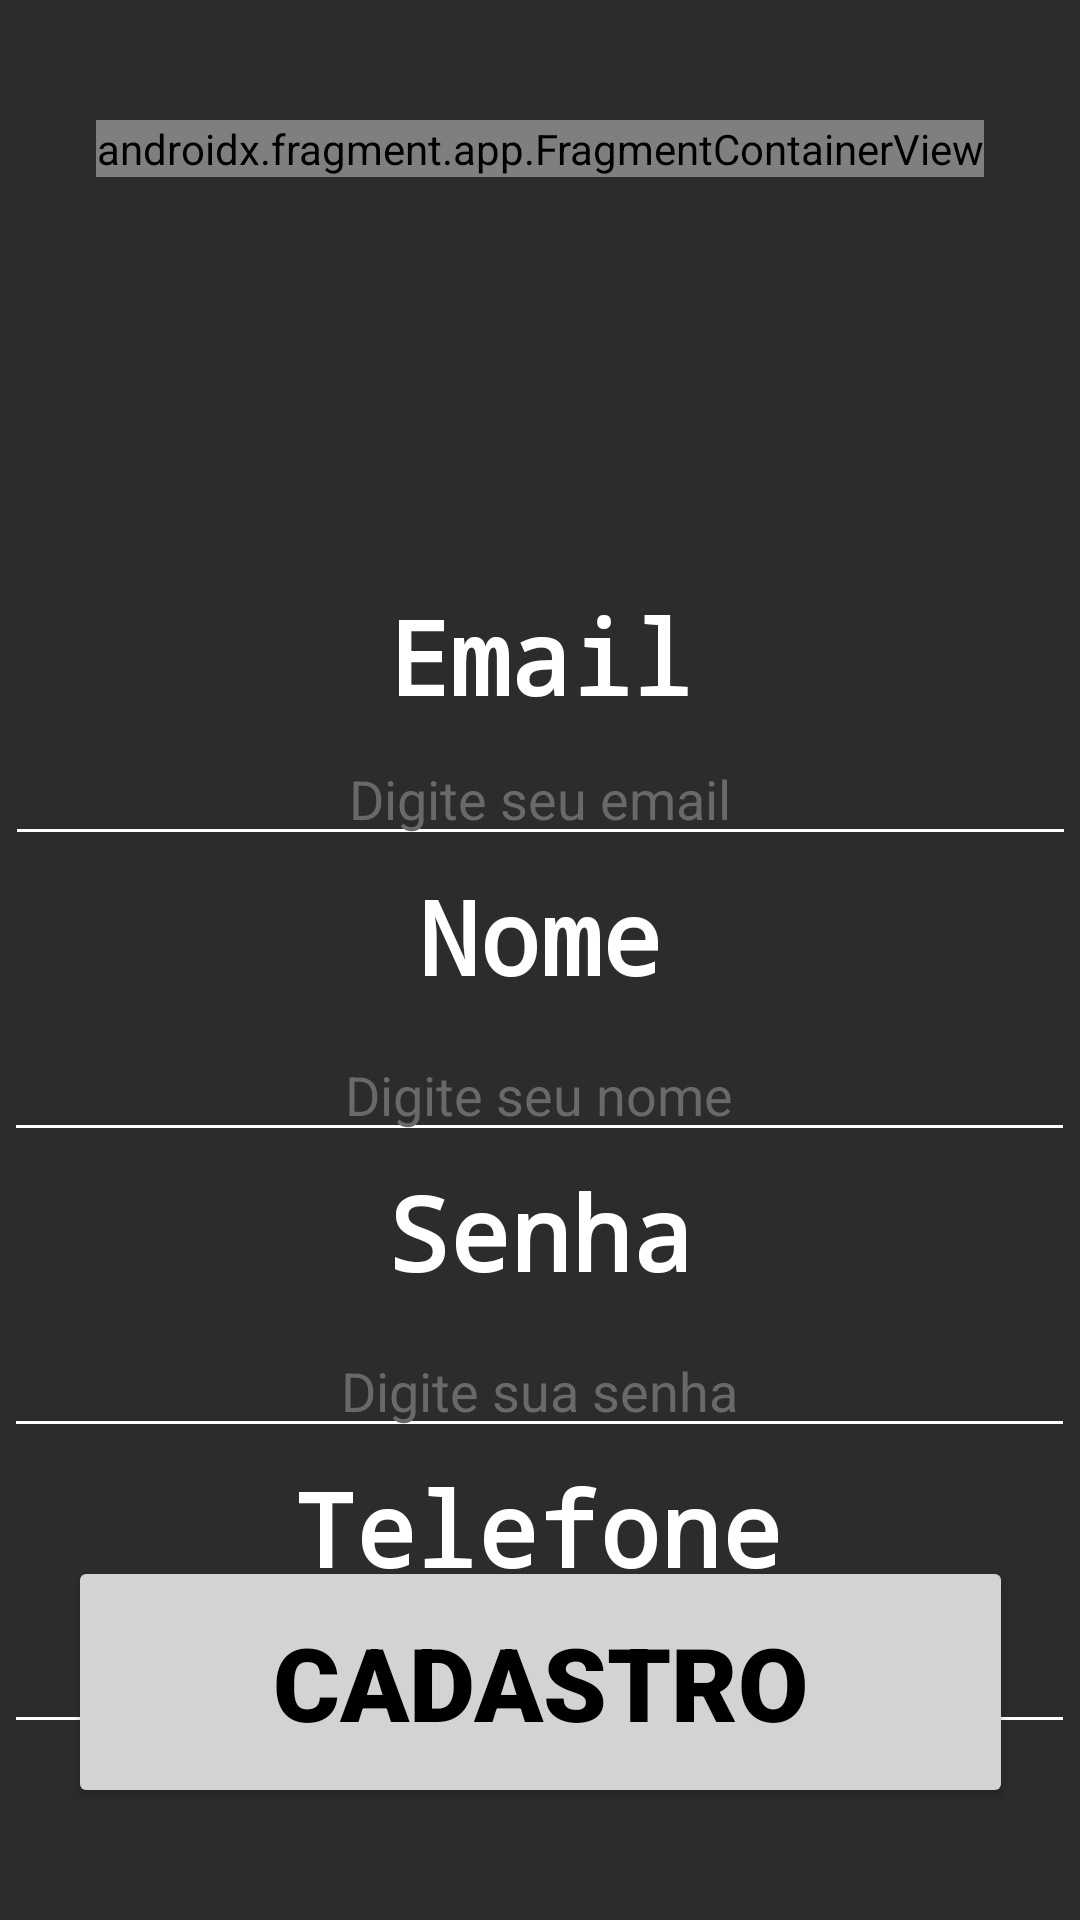

Here is an Android app screen rendered from its layout file. Give the layout XML and the strings, colors and styles it references.
<!-- AndroidManifest.xml: application theme Theme.AppCompat.NoActionBar -->
<!-- res/layout/activity_tela_cadastro.xml -->
<?xml version="1.0" encoding="utf-8"?>
<androidx.constraintlayout.widget.ConstraintLayout xmlns:android="http://schemas.android.com/apk/res/android"
    xmlns:app="http://schemas.android.com/apk/res-auto"
    xmlns:tools="http://schemas.android.com/tools"
    android:id="@+id/cadastro_nome"
    android:layout_width="match_parent"
    android:layout_height="match_parent"
    android:background="#2C2C2C"
    tools:context=".telaCadastroActivity">

    <Button
        android:id="@+id/loginButton"
        android:layout_width="315dp"
        android:layout_height="84dp"
        android:backgroundTint="@color/buttoncolor"
        android:fontFamily="sans-serif-black"
        android:onClick="cadastrar"
        android:text="Cadastro"
        android:textColor="#000000"
        android:textSize="34sp"
        android:textStyle="bold"
        app:layout_constraintBottom_toBottomOf="parent"
        app:layout_constraintEnd_toEndOf="parent"
        app:layout_constraintStart_toStartOf="parent"
        app:layout_constraintTop_toTopOf="parent"
        app:layout_constraintVertical_bias="0.933" />

    <EditText
        android:id="@+id/senhaCadastro2"
        android:layout_width="wrap_content"
        android:layout_height="wrap_content"
        android:layout_marginTop="8dp"
        android:backgroundTint="@color/white"
        android:ems="17"
        android:hint="@string/hintsenha"
        android:inputType="textPassword"
        android:textAlignment="center"
        android:textColor="#FFFFFF"
        android:textColorHighlight="#FFFFFF"
        android:textColorHint="@color/hintcolor"
        android:textColorLink="#FFFFFF"
        app:layout_constraintEnd_toEndOf="parent"
        app:layout_constraintHorizontal_bias="0.49"
        app:layout_constraintStart_toStartOf="parent"
        app:layout_constraintTop_toBottomOf="@+id/cadastro_senhaText" />

    <TextView
        android:id="@+id/cadastro_senhaText"
        android:layout_width="wrap_content"
        android:layout_height="wrap_content"
        android:layout_marginTop="4dp"
        android:fontFamily="monospace"
        android:text="@string/senha"
        android:textColor="#FFFFFF"
        android:textSize="34sp"
        android:textStyle="bold"
        app:layout_constraintEnd_toEndOf="parent"
        app:layout_constraintStart_toStartOf="parent"
        app:layout_constraintTop_toBottomOf="@+id/cadastro_name" />

    <TextView
        android:id="@+id/cadastro_nomeText"
        android:layout_width="wrap_content"
        android:layout_height="wrap_content"
        android:layout_marginTop="4dp"
        android:fontFamily="monospace"
        android:text="@string/nome"
        android:textColor="#FFFFFF"
        android:textSize="34sp"
        android:textStyle="bold"
        app:layout_constraintEnd_toEndOf="parent"
        app:layout_constraintStart_toStartOf="parent"
        app:layout_constraintTop_toBottomOf="@+id/cadastro_email" />

    <TextView
        android:id="@+id/cadastro_telefoneText"
        android:layout_width="wrap_content"
        android:layout_height="wrap_content"
        android:layout_marginTop="4dp"
        android:fontFamily="monospace"
        android:text="@string/telefone"
        android:textColor="#FFFFFF"
        android:textSize="34sp"
        android:textStyle="bold"
        app:layout_constraintEnd_toEndOf="parent"
        app:layout_constraintHorizontal_bias="0.497"
        app:layout_constraintStart_toStartOf="parent"
        app:layout_constraintTop_toBottomOf="@+id/senhaCadastro2" />

    <TextView
        android:id="@+id/cadastro_emailText"
        android:layout_width="wrap_content"
        android:layout_height="wrap_content"
        android:layout_marginTop="196dp"
        android:fontFamily="monospace"
        android:text="@string/email"
        android:textColor="#FFFFFF"
        android:textSize="34sp"
        android:textStyle="bold"
        app:layout_constraintEnd_toEndOf="parent"
        app:layout_constraintStart_toStartOf="parent"
        app:layout_constraintTop_toTopOf="parent" />

    <EditText
        android:id="@+id/cadastro_email"
        android:layout_width="wrap_content"
        android:layout_height="wrap_content"
        android:layout_marginTop="244dp"
        android:backgroundTint="@color/white"
        android:ems="17"
        android:hint="@string/hintemail"
        android:inputType="textEmailAddress"
        android:textAlignment="center"
        android:textColor="#FFFFFF"
        android:textColorHighlight="#FFFFFF"
        android:textColorHint="@color/hintcolor"
        android:textColorLink="#FFFFFF"
        app:layout_constraintEnd_toEndOf="parent"
        app:layout_constraintStart_toStartOf="parent"
        app:layout_constraintTop_toTopOf="parent" />

    <EditText
        android:id="@+id/cadastro_name"
        android:layout_width="wrap_content"
        android:layout_height="wrap_content"
        android:layout_marginTop="8dp"
        android:backgroundTint="@color/white"
        android:ems="17"
        android:hint="@string/hintnome"
        android:inputType="textPersonName"
        android:textAlignment="center"
        android:textColorHint="@color/hintcolor"
        app:layout_constraintEnd_toEndOf="parent"
        app:layout_constraintHorizontal_bias="0.49"
        app:layout_constraintStart_toStartOf="parent"
        app:layout_constraintTop_toBottomOf="@+id/cadastro_nomeText" />

    <EditText
        android:id="@+id/cadastro_telefone"
        android:layout_width="wrap_content"
        android:layout_height="wrap_content"
        android:layout_marginTop="8dp"
        android:backgroundTint="@color/white"
        android:ems="17"
        android:hint="@string/hinttelefone"
        android:inputType="phone"
        android:textAlignment="center"
        android:textColorHint="@color/hintcolor"
        app:layout_constraintEnd_toEndOf="parent"
        app:layout_constraintHorizontal_bias="0.49"
        app:layout_constraintStart_toStartOf="parent"
        app:layout_constraintTop_toBottomOf="@+id/cadastro_telefoneText" />

    <androidx.fragment.app.FragmentContainerView
        android:id="@+id/logo_cadastro"
        android:name="com.example.campobarba.LogoFragment"
        android:layout_width="wrap_content"
        android:layout_height="wrap_content"
        android:layout_marginTop="40dp"
        app:layout_constraintEnd_toEndOf="parent"
        app:layout_constraintStart_toStartOf="parent"
        app:layout_constraintTop_toTopOf="parent" />

    <ImageButton
        android:id="@+id/backArrowCadastro"
        android:layout_width="74dp"
        android:layout_height="75dp"
        android:layout_marginStart="19dp"
        android:layout_marginTop="15dp"
        android:onClick="backToLogin2"
        android:backgroundTint="@android:color/transparent"
        app:layout_constraintStart_toStartOf="parent"
        app:layout_constraintTop_toTopOf="parent"
        app:srcCompat="@drawable/back_arrow_white_foreground" />

</androidx.constraintlayout.widget.ConstraintLayout>
<!-- resources referenced by this layout -->
<resources>
  <color name="buttoncolor">#D3D3D3</color>
  <color name="hintcolor">#696969</color>
  <color name="white">#FFFFFFFF</color>
  <string name="email">Email</string>
  <string name="hintemail">Digite seu email</string>
  <string name="hintnome">Digite seu nome</string>
  <string name="hintsenha">Digite sua senha</string>
  <string name="hinttelefone">Digite seu telefone</string>
  <string name="nome">Nome</string>
  <string name="senha">Senha</string>
  <string name="telefone">Telefone</string>
</resources>
